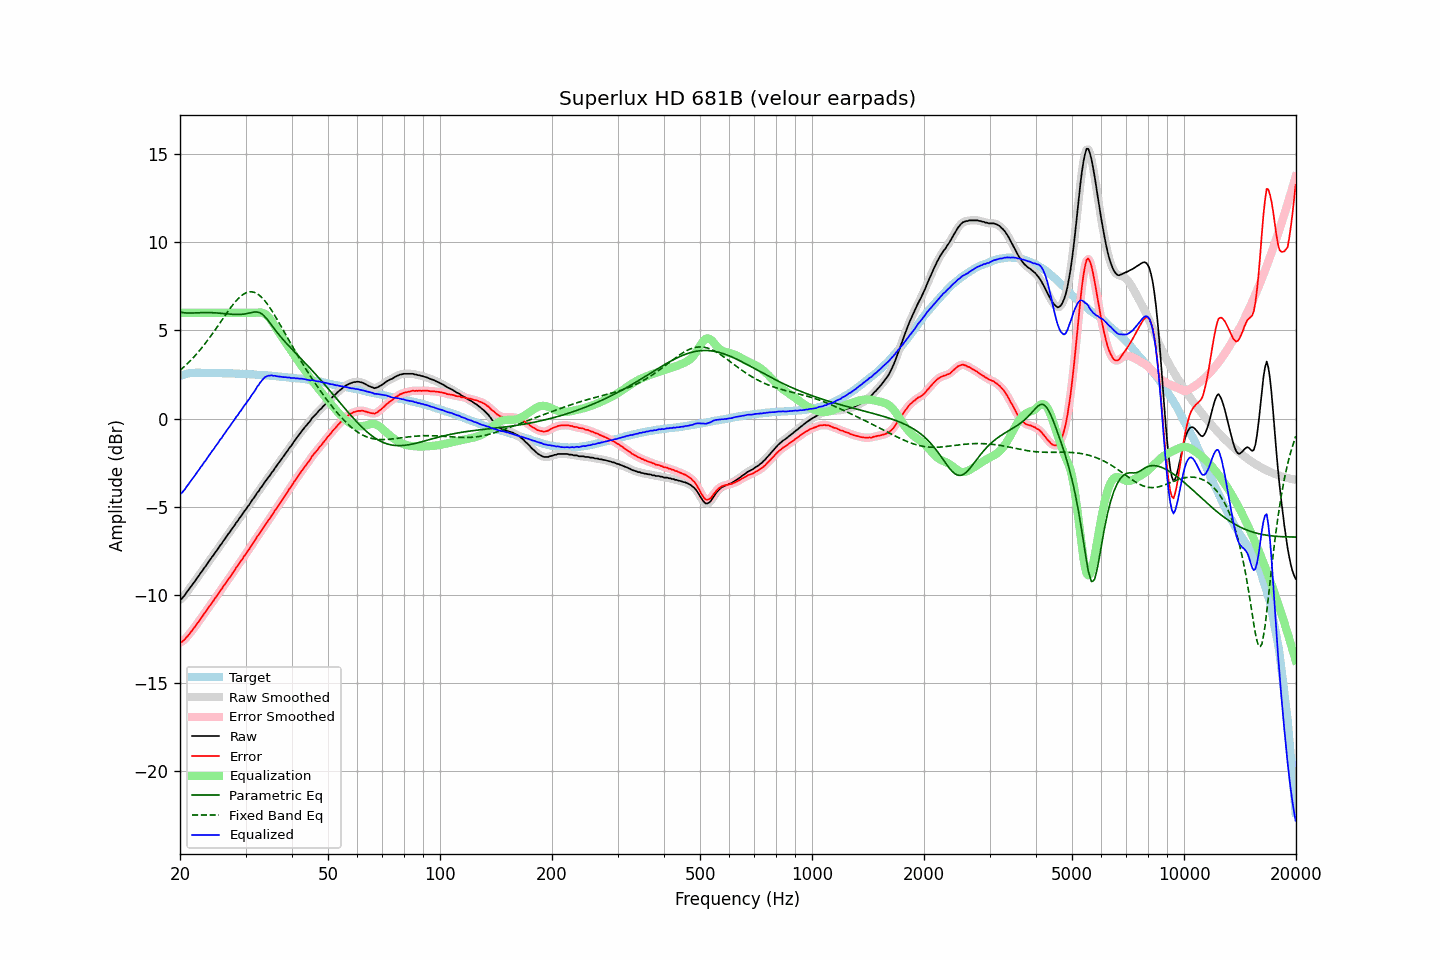

The data file committed next to this chart (first rows):
frequency, raw, error, smoothed, error_smoothed, equalization, parametric_eq, fixed_band_eq, equalized_raw, equalized_smoothed, target
20.00, -10.28, -12.70, -10.29, -12.72, 6.00, 6.05, 2.74, -4.28, -4.29, 2.42
20.20, -10.23, -12.68, -10.21, -12.67, 6.00, 6.03, 2.82, -4.23, -4.21, 2.45
20.40, -10.13, -12.61, -10.12, -12.60, 6.00, 6.01, 2.89, -4.13, -4.12, 2.48
20.61, -10.02, -12.52, -10.02, -12.52, 6.00, 6.00, 2.98, -4.02, -4.02, 2.50
20.81, -9.88, -12.41, -9.89, -12.42, 6.00, 5.99, 3.06, -3.88, -3.89, 2.53
21.02, -9.76, -12.32, -9.76, -12.31, 6.00, 5.99, 3.15, -3.76, -3.76, 2.56
21.23, -9.63, -12.20, -9.63, -12.20, 6.00, 5.99, 3.24, -3.63, -3.63, 2.57
21.44, -9.51, -12.09, -9.51, -12.09, 6.00, 5.99, 3.34, -3.51, -3.51, 2.58
21.66, -9.38, -11.97, -9.38, -11.97, 6.00, 5.99, 3.43, -3.38, -3.38, 2.59
21.87, -9.27, -11.86, -9.26, -11.85, 6.00, 5.99, 3.53, -3.27, -3.26, 2.59
22.09, -9.13, -11.73, -9.13, -11.73, 6.00, 6.00, 3.63, -3.13, -3.13, 2.60
22.31, -9.00, -11.60, -9.00, -11.60, 6.00, 6.00, 3.74, -3.00, -3.00, 2.60
22.54, -8.88, -11.48, -8.87, -11.48, 6.00, 6.01, 3.84, -2.88, -2.87, 2.60
22.76, -8.74, -11.34, -8.75, -11.34, 6.00, 6.01, 3.95, -2.74, -2.75, 2.60
22.99, -8.63, -11.22, -8.62, -11.21, 6.00, 6.01, 4.07, -2.63, -2.62, 2.59
23.22, -8.48, -11.07, -8.49, -11.08, 6.00, 6.02, 4.18, -2.48, -2.49, 2.59
23.45, -8.38, -10.97, -8.37, -10.95, 6.00, 6.02, 4.30, -2.38, -2.37, 2.59
23.69, -8.23, -10.82, -8.23, -10.82, 6.00, 6.02, 4.42, -2.23, -2.23, 2.59
23.92, -8.10, -10.69, -8.10, -10.70, 6.00, 6.02, 4.54, -2.10, -2.10, 2.59
24.16, -7.98, -10.58, -7.97, -10.57, 6.00, 6.01, 4.67, -1.98, -1.97, 2.60
24.40, -7.84, -10.44, -7.85, -10.44, 6.00, 6.01, 4.79, -1.84, -1.85, 2.60
24.65, -7.73, -10.32, -7.72, -10.31, 6.00, 6.01, 4.92, -1.73, -1.72, 2.59
24.89, -7.59, -10.17, -7.59, -10.18, 6.00, 6.00, 5.05, -1.59, -1.59, 2.59
25.14, -7.47, -10.05, -7.46, -10.05, 6.00, 5.99, 5.18, -1.47, -1.46, 2.59
25.39, -7.34, -9.92, -7.33, -9.92, 6.00, 5.99, 5.32, -1.34, -1.33, 2.59
25.65, -7.19, -9.78, -7.20, -9.79, 6.00, 5.98, 5.45, -1.19, -1.20, 2.59
25.91, -7.09, -9.67, -7.07, -9.65, 6.00, 5.97, 5.58, -1.09, -1.07, 2.57
26.16, -6.94, -9.51, -6.95, -9.52, 6.00, 5.96, 5.72, -0.94, -0.95, 2.57
26.43, -6.82, -9.39, -6.82, -9.39, 6.00, 5.95, 5.85, -0.82, -0.82, 2.57
26.69, -6.69, -9.26, -6.69, -9.26, 6.00, 5.94, 5.98, -0.69, -0.69, 2.57
26.96, -6.55, -9.12, -6.56, -9.13, 6.00, 5.94, 6.11, -0.55, -0.56, 2.57
27.23, -6.44, -9.01, -6.43, -9.00, 6.00, 5.93, 6.23, -0.44, -0.43, 2.57
27.50, -6.30, -8.87, -6.31, -8.87, 6.00, 5.92, 6.36, -0.30, -0.31, 2.57
27.77, -6.18, -8.74, -6.17, -8.74, 6.00, 5.92, 6.47, -0.18, -0.17, 2.56
28.05, -6.05, -8.61, -6.04, -8.60, 6.00, 5.91, 6.59, -0.05, -0.04, 2.56
28.33, -5.90, -8.45, -5.91, -8.47, 6.00, 5.91, 6.69, 0.10, 0.09, 2.55
28.62, -5.80, -8.35, -5.79, -8.33, 6.00, 5.91, 6.79, 0.20, 0.21, 2.55
28.90, -5.65, -8.20, -5.66, -8.20, 6.00, 5.91, 6.88, 0.35, 0.34, 2.55
29.19, -5.54, -8.08, -5.53, -8.07, 6.00, 5.91, 6.96, 0.46, 0.47, 2.54
29.48, -5.40, -7.94, -5.40, -7.94, 6.00, 5.92, 7.03, 0.60, 0.60, 2.54
29.78, -5.26, -7.79, -5.27, -7.81, 6.00, 5.93, 7.09, 0.74, 0.73, 2.53
30.08, -5.15, -7.68, -5.14, -7.67, 6.00, 5.95, 7.13, 0.85, 0.86, 2.53
30.38, -5.01, -7.53, -5.02, -7.54, 6.00, 5.97, 7.17, 0.99, 0.98, 2.52
30.68, -4.90, -7.42, -4.89, -7.41, 6.00, 5.99, 7.19, 1.10, 1.11, 2.52
30.99, -4.76, -7.27, -4.76, -7.27, 6.00, 6.01, 7.20, 1.24, 1.24, 2.51
31.30, -4.61, -7.12, -4.63, -7.14, 6.00, 6.03, 7.19, 1.39, 1.37, 2.51
31.61, -4.50, -7.01, -4.49, -6.99, 6.00, 6.04, 7.17, 1.50, 1.51, 2.51
31.93, -4.36, -6.86, -4.36, -6.85, 6.01, 6.05, 7.13, 1.65, 1.65, 2.50
32.24, -4.21, -6.69, -4.23, -6.72, 6.02, 6.05, 7.09, 1.81, 1.79, 2.48
32.57, -4.11, -6.59, -4.09, -6.58, 6.02, 6.03, 7.02, 1.91, 1.93, 2.48
32.89, -3.96, -6.44, -3.97, -6.45, 6.02, 5.99, 6.95, 2.06, 2.05, 2.48
33.22, -3.85, -6.32, -3.84, -6.31, 6.01, 5.93, 6.86, 2.16, 2.17, 2.47
33.55, -3.71, -6.18, -3.71, -6.17, 5.98, 5.86, 6.77, 2.27, 2.27, 2.47
33.89, -3.57, -6.03, -3.58, -6.04, 5.93, 5.76, 6.66, 2.36, 2.35, 2.46
34.23, -3.46, -5.92, -3.46, -5.91, 5.86, 5.66, 6.54, 2.40, 2.40, 2.46
34.57, -3.33, -5.77, -3.33, -5.77, 5.77, 5.54, 6.41, 2.44, 2.44, 2.44
34.92, -3.22, -5.65, -3.21, -5.65, 5.66, 5.42, 6.28, 2.44, 2.44, 2.43
35.27, -3.07, -5.50, -3.08, -5.51, 5.53, 5.30, 6.14, 2.46, 2.45, 2.43
35.62, -2.97, -5.39, -2.96, -5.37, 5.39, 5.18, 6.00, 2.42, 2.44, 2.42
35.97, -2.82, -5.22, -2.82, -5.23, 5.25, 5.05, 5.85, 2.43, 2.42, 2.41
... 635 more rows
